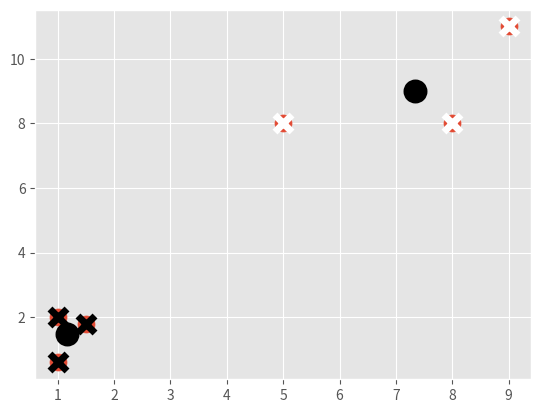

Write Python code to recreate this figure.
# %%
import matplotlib.pyplot as plt
import numpy as np

from matplotlib import style
style.use('ggplot')

X = np.array([[1, 2],
              [1.5, 1.8],
              [5, 8 ],
              [8, 8],
              [1, 0.6],
              [9,11]])

plt.scatter(X[:,0], X[:,1], s=150)
plt.show()


class K_Means:
    def __init__(self, k=2, tol=0.001, max_iter=300):
        self.k = k
        self.tol = tol
        self.max_iter = max_iter

    def fit(self,data):

        self.centroids = {}

        for i in range(self.k):
            self.centroids[i] = data[i]

        for i in range(self.max_iter):
            self.classifications = {}

            for i in range(self.k):
                self.classifications[i] = []

            for featureset in data:
                distances = [np.linalg.norm(featureset-self.centroids[centroid]) for centroid in self.centroids]
                classification = distances.index(min(distances))
                self.classifications[classification].append(featureset)

            prev_centroids = dict(self.centroids)

            for classification in self.classifications:
                self.centroids[classification] = np.average(self.classifications[classification],axis=0)

            optimized = True

            for c in self.centroids:
                original_centroid = prev_centroids[c]
                current_centroid = self.centroids[c]
                print(np.sum((current_centroid-original_centroid)/original_centroid))
                print((current_centroid-original_centroid)/original_centroid)
                if np.sum((current_centroid-original_centroid)/original_centroid*100.0) > self.tol:
                    print(np.sum((current_centroid-original_centroid)/original_centroid*100.0))
                    optimized = False

            if optimized:
                break

    def predict(self,data):
        distances = [np.linalg.norm(data-self.centroids[centroid]) for centroid in self.centroids]
        classification = distances.index(min(distances))
        return classification


model = K_Means()
model.fit(X)

for centroid in model.centroids:
    plt.scatter(model.centroids[centroid][0], model.centroids[centroid][1],
                marker="o", color="k", s=150, linewidths=5)
colors={}
for classification in model.classifications:
    print(classification)
    for featureset in model.classifications[classification]:
        plt.scatter(featureset[0], featureset[1], marker="x", color=str(classification), s=150, linewidths=5)

plt.show()